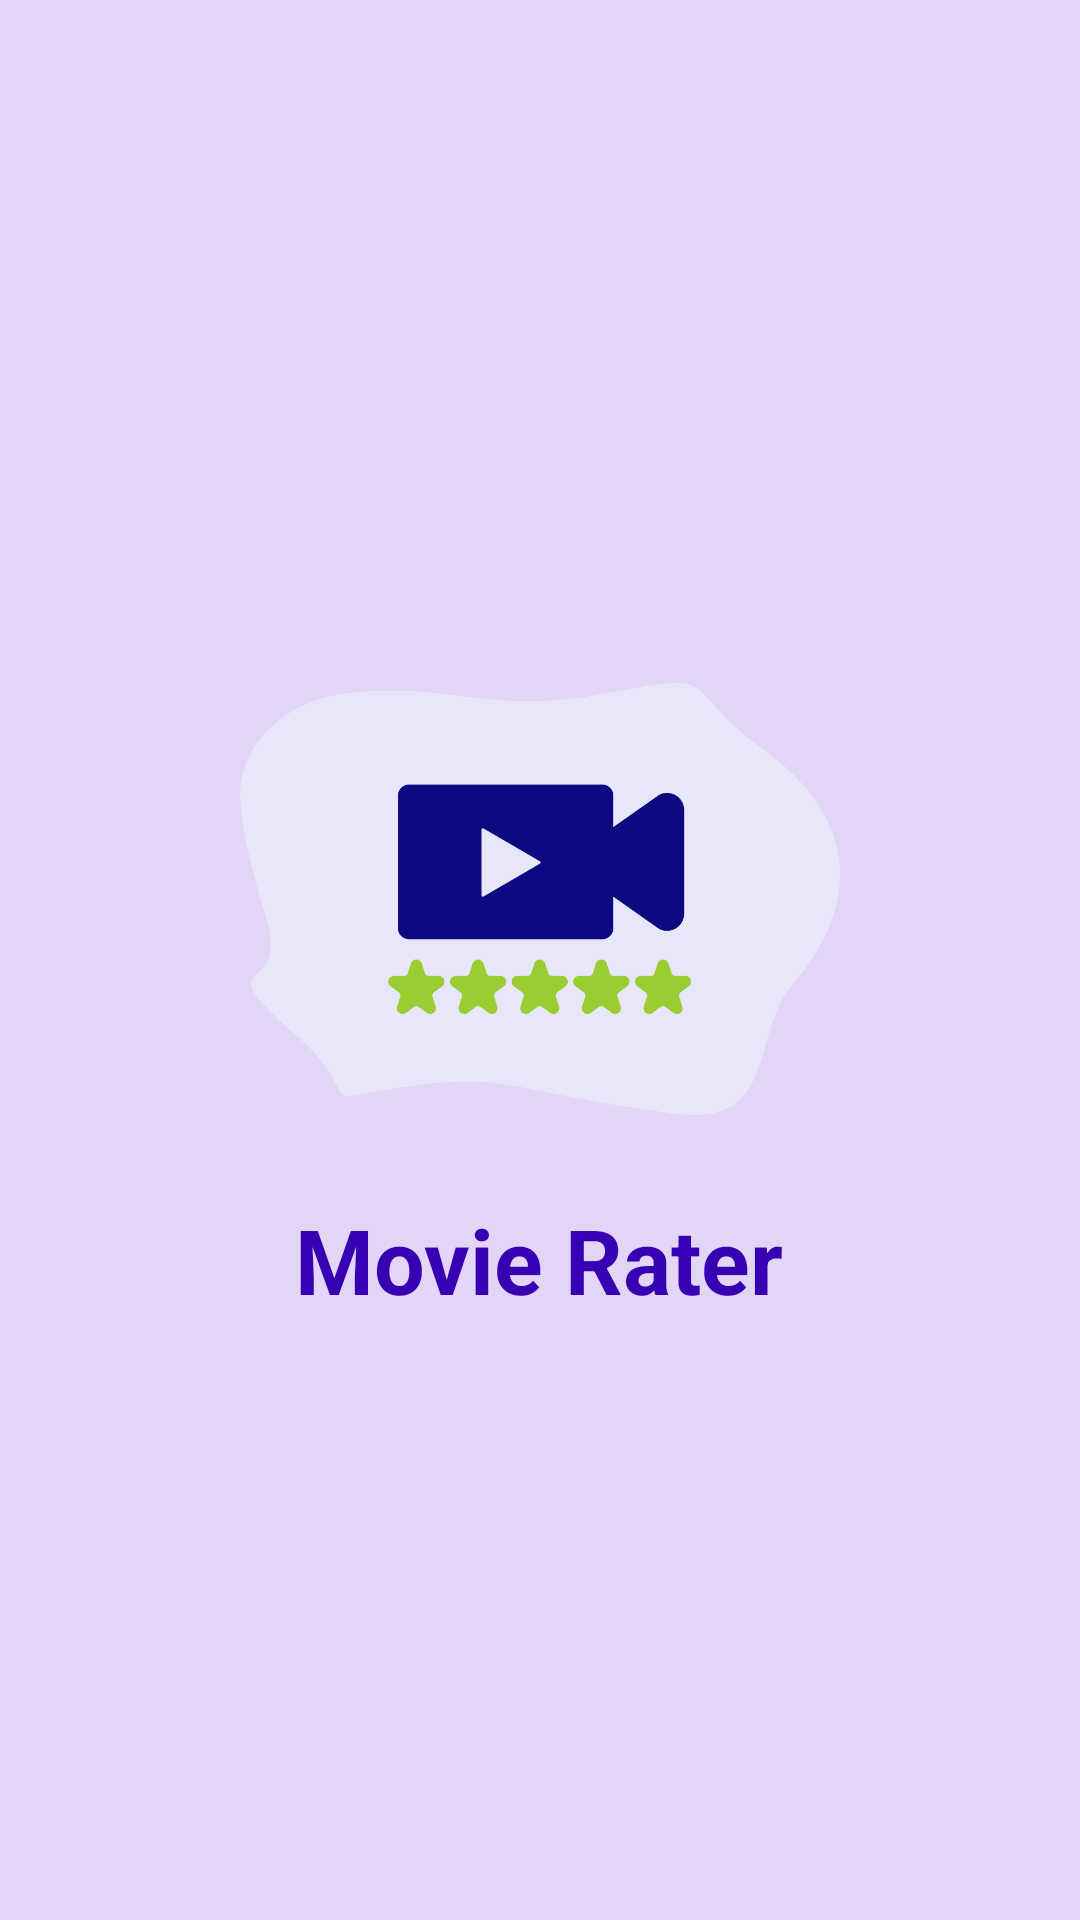

Android layout source for this screen:
<!-- AndroidManifest.xml: activity theme Theme.AppCompat.NoActionBar -->
<!-- res/layout/activity_main.xml -->
<?xml version="1.0" encoding="utf-8"?>
<LinearLayout xmlns:android="http://schemas.android.com/apk/res/android"
    xmlns:app="http://schemas.android.com/apk/res-auto"
    xmlns:tools="http://schemas.android.com/tools"
    android:layout_width="match_parent"
    android:layout_height="match_parent"
    tools:context=".MainActivity"
    android:orientation="vertical"
    android:gravity="center"
    android:background="#e2d5f5">

    <ImageView
        android:id="@+id/splashView"
        android:layout_width="200dp"
        android:layout_height="200dp"
        android:src="@drawable/splash" />

    <TextView
        android:id="@+id/titleView"
        android:layout_width="wrap_content"
        android:layout_height="wrap_content"
        android:text="Movie Rater"
        android:textSize="30dp"
        android:textStyle="bold"
        android:textColor="@color/design_default_color_primary_dark" />

</LinearLayout>
<!-- resources referenced by this layout -->
<resources>
  <!-- drawable splash: png bitmap (drawable, 25354 bytes) -->
</resources>
